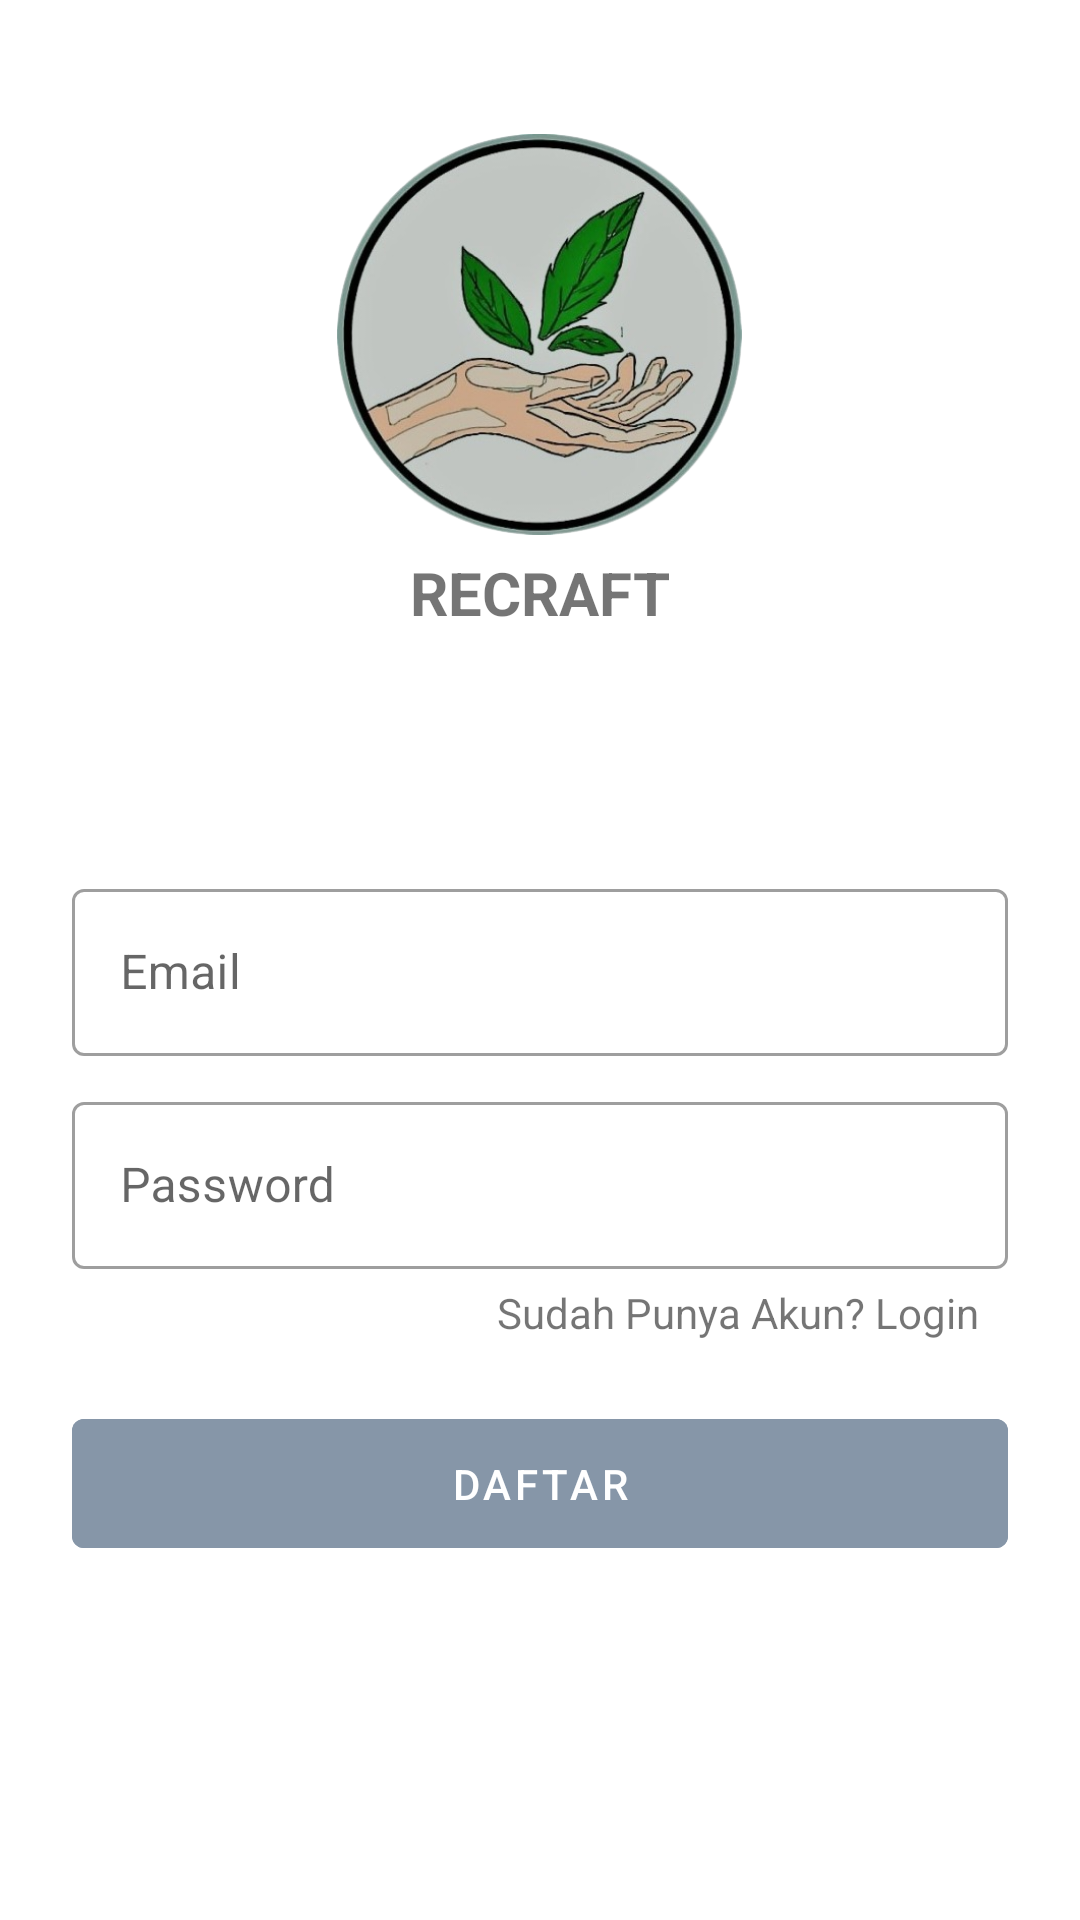

Here is an Android app screen rendered from its layout file. Give the layout XML and the strings, colors and styles it references.
<!-- AndroidManifest.xml: application theme Theme.Recraft -->
<!-- res/layout/activity_register.xml -->
<?xml version="1.0" encoding="utf-8"?>
<LinearLayout xmlns:android="http://schemas.android.com/apk/res/android"
    xmlns:app="http://schemas.android.com/apk/res-auto"
    xmlns:tools="http://schemas.android.com/tools"
    android:layout_width="match_parent"
    android:layout_height="match_parent"
    android:orientation="vertical"
    android:padding="24dp"
    tools:context=".MainActivity">

    <ImageView
        android:id="@+id/imglogo"
        android:layout_width="135dp"
        android:layout_height="135dp"
        android:layout_gravity="center"
        android:layout_marginTop="20dp"
        android:layout_marginBottom="5dp"
        android:layout_centerHorizontal="true"
        android:src="@drawable/logo"/>

    <TextView
        android:id="@+id/txtname"
        android:layout_width="wrap_content"
        android:layout_height="wrap_content"
        android:layout_gravity="center"
        android:layout_marginBottom="80dp"
        android:textAllCaps="true"
        android:textSize="20sp"
        android:textStyle="bold"
        android:text="RECRAFT"
        android:layout_centerHorizontal="true"
        android:layout_below="@+id/imglogo"/>

    <com.google.android.material.textfield.TextInputLayout
        style="@style/Widget.MaterialComponents.TextInputLayout.OutlinedBox"
        android:layout_width="match_parent"
        android:layout_height="wrap_content">

        <com.google.android.material.textfield.TextInputEditText
            android:id="@+id/edEmailRegister"
            android:layout_width="match_parent"
            android:layout_height="wrap_content"
            android:hint="Email"
            android:layout_marginBottom="10dp"
            android:layout_below="@+id/txtname"/>

    </com.google.android.material.textfield.TextInputLayout>

    <com.google.android.material.textfield.TextInputLayout
        style="@style/Widget.MaterialComponents.TextInputLayout.OutlinedBox"
        android:layout_width="match_parent"
        android:layout_height="wrap_content">

        <com.google.android.material.textfield.TextInputEditText
            android:id="@+id/edPasswordRegister"
            android:layout_width="match_parent"
            android:layout_height="wrap_content"
            android:hint="Password"
            android:layout_below="@+id/txtname"/>

    </com.google.android.material.textfield.TextInputLayout>

    <RelativeLayout
        android:layout_width="match_parent"
        android:layout_height="match_parent">
        <TextView
            android:id="@+id/tvLogin"
            android:layout_width="180dp"
            android:layout_height="wrap_content"
            android:gravity="right"
            android:text="Sudah Punya Akun? Login"
            android:layout_marginRight="10dp"
            android:layout_alignParentRight="true"
            android:layout_marginTop="5dp"/>

        <com.google.android.material.button.MaterialButton
            style="@style/Widget.MaterialComponents.Button.TextButton"
            android:id="@+id/btnDaftar"
            android:layout_width="match_parent"
            android:layout_height="55dp"
            android:text="Daftar"
            android:layout_marginTop="20dp"
            android:backgroundTint="@color/pine"
            android:textColor="@color/white"
            android:layout_below="@+id/tvLogin"/>


    </RelativeLayout>
</LinearLayout>
<!-- resources referenced by this layout -->
<resources>
  <color name="pine">#8696A8</color>
  <color name="white">#FFFFFFFF</color>
  <!-- drawable logo: png bitmap (drawable, 179320 bytes) -->
  <style name="Theme.Recraft" parent="Theme.MaterialComponents.DayNight.DarkActionBar">
          
          <item name="colorPrimary">@color/purple_500</item>
          <item name="colorPrimaryVariant">@color/purple_700</item>
          <item name="colorOnPrimary">@color/purple_200</item>
          
          <item name="colorSecondary">@color/teal_200</item>
          <item name="colorSecondaryVariant">@color/teal_700</item>
          <item name="colorOnSecondary">@color/black</item>
          
          <item name="android:statusBarColor">?attr/colorPrimaryVariant</item>
          
      </style>
  <color name="purple_500">#FF6200EE</color>
  <color name="purple_700">#FF3700B3</color>
  <color name="purple_200">#FFBB86FC</color>
  <color name="teal_200">#FF03DAC5</color>
  <color name="teal_700">#FF018786</color>
  <color name="black">#FF000000</color>
</resources>
